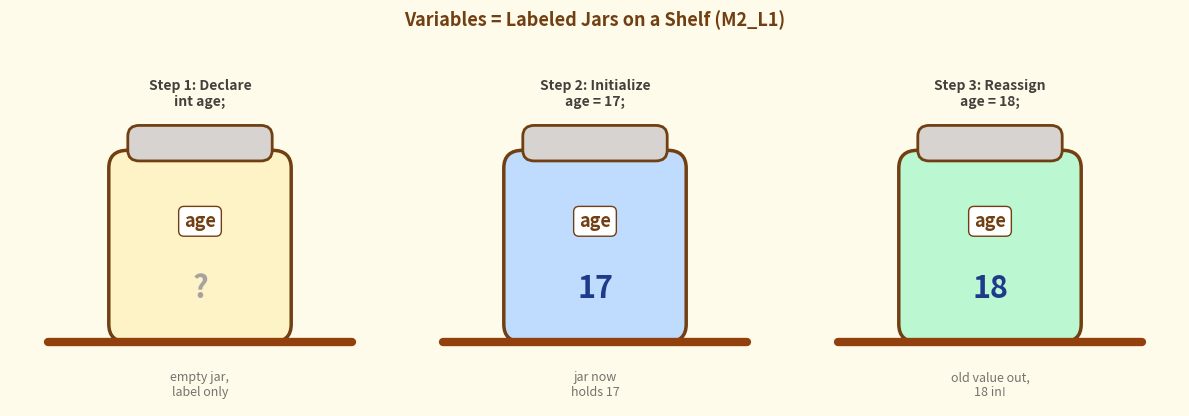

Source code (Python): (Note: this script raises an exception after producing the figure.)
"""M2_L1 Variables - labeled jars in memory (Python diagram)."""
import matplotlib.pyplot as plt
import matplotlib.patches as patches

fig, axes = plt.subplots(1, 3, figsize=(12, 4.2), facecolor='#fffbeb')
fig.suptitle("Variables = Labeled Jars on a Shelf (M2_L1)", fontsize=13, fontweight='bold', color='#713f12')

steps = [
    ("Step 1: Declare\nint age;", "?", "#fef3c7", "empty jar,\nlabel only"),
    ("Step 2: Initialize\nage = 17;", "17", "#bfdbfe", "jar now\nholds 17"),
    ("Step 3: Reassign\nage = 18;", "18", "#bbf7d0", "old value out,\n18 in!"),
]

for ax, (title, val, face, note) in zip(axes, steps):
    ax.set_facecolor('#fffbeb')
    # shelf
    ax.plot([0.1, 0.9], [0.18, 0.18], color='#92400e', lw=6, solid_capstyle='round')
    # jar body
    jar = patches.FancyBboxPatch((0.28, 0.2), 0.44, 0.5,
        boxstyle="round,pad=0.02,rounding_size=0.05",
        facecolor=face, edgecolor='#713f12', linewidth=2.5)
    ax.add_patch(jar)
    # lid
    lid = patches.FancyBboxPatch((0.32, 0.7), 0.36, 0.08,
        boxstyle="round,pad=0.01,rounding_size=0.03",
        facecolor='#d6d3d1', edgecolor='#713f12', linewidth=2)
    ax.add_patch(lid)
    # label
    ax.text(0.5, 0.52, "age", ha='center', va='center', fontsize=13,
            fontweight='bold', color='#713f12',
            bbox=dict(facecolor='white', edgecolor='#713f12', boxstyle='round,pad=0.3'))
    # value
    ax.text(0.5, 0.33, val, ha='center', va='center', fontsize=22, fontweight='bold',
            color='#1e3a8a' if val != "?" else '#a8a29e')
    ax.text(0.5, 0.88, title, ha='center', va='center', fontsize=10, fontweight='bold', color='#44403c')
    ax.text(0.5, 0.06, note, ha='center', va='center', fontsize=9, style='italic', color='#78716c')
    ax.set_xlim(0, 1); ax.set_ylim(0, 1); ax.axis('off')

plt.tight_layout()
out = "visuals/variable_memory.png"
plt.savefig(out, dpi=200, bbox_inches='tight', facecolor=fig.get_facecolor())
print(f"Saved to {out}")
